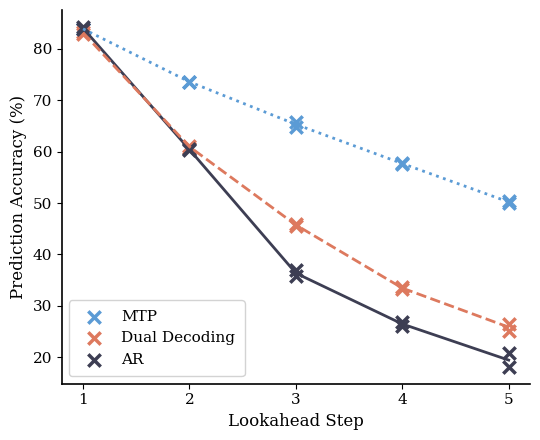

Source code (Python): (Note: this script raises an exception after producing the figure.)
import matplotlib.pyplot as plt
import numpy as np

# 1. Parse and prepare the data
t_steps = np.array([1, 2, 3, 4, 5])

# Seed 1 Data
ar_s1 = np.array([83.80, 60.29, 35.80, 26.79, 18.15])
e2d_s1 = np.array([83.31, 61.14, 45.92, 33.19, 25.20])
mtp_s1 = np.array([83.88, 73.61, 64.89, 57.62, 50.11])

# Seed 42 Data
ar_s42 = np.array([84.27, 60.55, 36.92, 26.15, 20.73])
e2d_s42 = np.array([83.00, 60.79, 45.57, 33.72, 26.50])
mtp_s42 = np.array([83.93, 73.58, 65.75, 57.77, 50.32])

# Calculate means for the lines
ar_mean = (ar_s1 + ar_s42) / 2
e2d_mean = (e2d_s1 + e2d_s42) / 2
mtp_mean = (mtp_s1 + mtp_s42) / 2

# 2. Set up the plot style (matching the image)
plt.rcParams['font.family'] = 'serif'  # Serif font used in your image

# Hex colors extracted to match your reference image
c_ours = '#DD795E'  # Salmon/Orange
c_baseline = '#3D3E53'      # Dark Slate Blue
c_mtp = '#5B9BD5'           # Medium Blue (for MTP, if we had data)

fig, ax = plt.subplots(figsize=(5.5, 4.5))

# 3. Plot individual data points as thick crosses
# We only add the 'label' argument to the first scatter call so it appears correctly in the legend
ax.scatter(t_steps, mtp_s1, marker='x', color=c_mtp, s=80, linewidths=2.5, label='MTP')
ax.scatter(t_steps, mtp_s42, marker='x', color=c_mtp, s=80, linewidths=2.5)

ax.scatter(t_steps, e2d_s1, marker='x', color=c_ours, s=80, linewidths=2.5, label='Dual Decoding')
ax.scatter(t_steps, e2d_s42, marker='x', color=c_ours, s=80, linewidths=2.5)

ax.scatter(t_steps, ar_s1, marker='x', color=c_baseline, s=80, linewidths=2.5, label='AR')
ax.scatter(t_steps, ar_s42, marker='x', color=c_baseline, s=80, linewidths=2.5)

# 4. Plot lines connecting the means
# Baseline: Solid line
ax.plot(t_steps, ar_mean, color=c_baseline, linestyle='-', linewidth=2)
# Ours: Dashed line
ax.plot(t_steps, e2d_mean, color=c_ours, linestyle='--', linewidth=2)
# MTP: Dotted line
ax.plot(t_steps, mtp_mean, color=c_mtp, linestyle=':', linewidth=2)

# 5. Customize axes and remove unnecessary spines (box lines)
ax.set_xlabel('Lookahead Step', fontsize=12)
ax.set_ylabel('Prediction Accuracy (%)', fontsize=12)

# Force x-axis to only show the integer steps we have data for
ax.set_xticks(t_steps)
ax.tick_params(axis='both', which='major', labelsize=11)

# Despine: Remove top and right borders to match the target style
ax.spines['top'].set_visible(False)
ax.spines['right'].set_visible(False)

# Make the remaining axes slightly thicker
ax.spines['bottom'].set_linewidth(1.2)
ax.spines['left'].set_linewidth(1.2)

# 6. Format the legend
# Placed in the lower left as the lines curve downward
ax.legend(loc='lower left', fontsize=11, framealpha=1.0, edgecolor='#D3D3D3', borderpad=0.6)

plt.tight_layout()
plt.savefig('/home/hankun/tmp.png') #, dpi=300, bbox_inches='tight')
plt.show()
